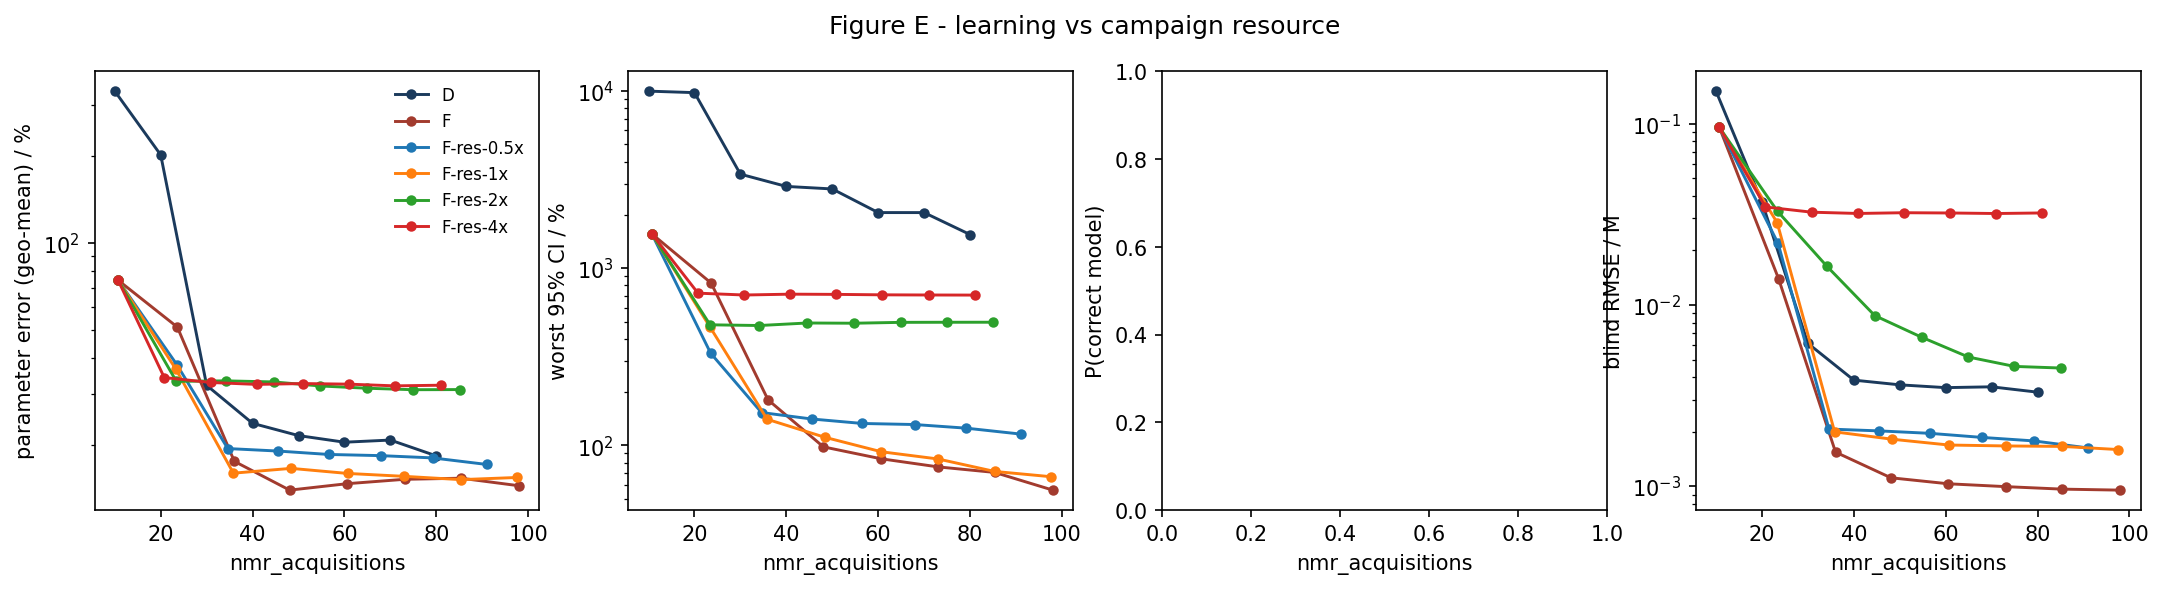

Data behind this chart, as committed beside it:
strategy, nmr_acquisitions, param_err_pct, max_rel_ci_pct, p_correct, blind_rmse_M
D, 10.0, 335.6, 10000, nan, 0.1513
D, 20.0, 201.9, 9806, nan, 0.03705
D, 30.0, 32.24, 3398, nan, 0.00614
D, 40.0, 23.82, 2897, nan, 0.003849
D, 50.0, 21.61, 2804, nan, 0.003626
D, 60.0, 20.49, 2062, nan, 0.003499
D, 70.0, 20.85, 2062, nan, 0.003535
D, 80.0, 18.38, 1550, nan, 0.003303
F, 10.72, 74.44, 1563, nan, 0.09549
F, 23.62, 51.25, 825.2, nan, 0.01395
F, 36.02, 17.6, 180.7, nan, 0.001542
F, 48.08, 13.99, 98.04, nan, 0.001113
F, 60.56, 14.73, 84.04, nan, 0.001032
F, 73.08, 15.25, 75.55, nan, 0.0009948
F, 85.35, 15.39, 70.34, nan, 0.0009639
F, 98.03, 14.49, 55.87, nan, 0.0009517
F-res-0.5x, 10.72, 74.44, 1563, nan, 0.09549
F-res-0.5x, 23.52, 37.98, 331.5, nan, 0.02184
F-res-0.5x, 34.6, 19.48, 153.2, nan, 0.002067
F-res-0.5x, 45.52, 19.1, 140.9, nan, 0.00202
F-res-0.5x, 56.58, 18.59, 132.9, nan, 0.001958
F-res-0.5x, 67.92, 18.42, 131.1, nan, 0.001859
F-res-0.5x, 79.21, 18.09, 125, nan, 0.001778
F-res-0.5x, 91.0, 17.17, 115.8, nan, 0.001626
F-res-1x, 10.72, 74.44, 1563, nan, 0.09549
F-res-1x, 23.32, 36.63, 468.6, nan, 0.02842
F-res-1x, 35.83, 16.02, 140.4, nan, 0.001995
F-res-1x, 48.4, 16.64, 111, nan, 0.001816
F-res-1x, 60.69, 15.98, 92, nan, 0.001688
F-res-1x, 73.03, 15.62, 83.77, nan, 0.001668
F-res-1x, 85.33, 15.21, 71.25, nan, 0.001658
F-res-1x, 97.55, 15.48, 66.54, nan, 0.001594
F-res-2x, 10.72, 74.44, 1563, nan, 0.09549
F-res-2x, 23.4, 33.28, 479.3, nan, 0.03286
F-res-2x, 34.13, 33.4, 474.9, nan, 0.01636
F-res-2x, 44.56, 33.12, 490.7, nan, 0.008737
F-res-2x, 54.74, 32.07, 489.3, nan, 0.006642
F-res-2x, 64.95, 31.5, 494.9, nan, 0.005162
F-res-2x, 74.97, 31.13, 495.4, nan, 0.004582
F-res-2x, 85.05, 31.16, 495.6, nan, 0.004489
F-res-4x, 10.72, 74.44, 1563, nan, 0.09549
F-res-4x, 20.77, 34.29, 723.3, nan, 0.03472
F-res-4x, 30.85, 32.98, 706.1, nan, 0.03249
F-res-4x, 40.88, 32.48, 713.9, nan, 0.03198
F-res-4x, 50.88, 32.69, 711.9, nan, 0.03228
F-res-4x, 60.9, 32.54, 707.8, nan, 0.03217
F-res-4x, 70.97, 32.1, 706.3, nan, 0.03195
F-res-4x, 81.08, 32.27, 705.4, nan, 0.03219
